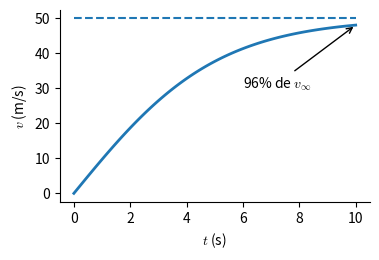

This figure's Python source:
# -*- coding: utf-8 -*-
"""
Ilustra el método de Newton-Raphson

[redacted]
"""
from __future__ import division, print_function
import numpy as np
import matplotlib.pyplot as plt

plt.rcParams["mathtext.fontset"] = "cm"
plt.rcParams["axes.spines.top"] = False
plt.rcParams["axes.spines.right"] = False


def vel(t, rho, g, Ca, A, m):
    vf = vel_terminal(rho, g, Ca, A, m)
    return vf * np.tanh(g*t/vf)


def vel_terminal(rho, g, Ca, A, m):
    return np.sqrt(2*m*g/(rho * Ca * A))


rho = 1.22 # kg/m**3
g = 9.81 # m/s**2
# Datos para un hombre adulto
Ca = 1.2
A = 0.43 # m**2
m = 80 # kg
vf = vel_terminal(rho, g, Ca, A, m)
t = np.linspace(0, 10, 100)
v = vel(t, rho, g, Ca, A, m)



#%% Graficacion
plt.figure(figsize=(4, 2.5))
plt.plot(t, v, linewidth=2)
plt.hlines(vf, 0, 10, linestyle="dashed")
plt.annotate(r"96% de $v_\infty$", xy=(10, v.max()), xytext=(6, 30),
            arrowprops=dict(arrowstyle="->", facecolor='black'))
plt.xlabel(r"$t$ (s)")
plt.ylabel(r"$v$ (m/s)")
plt.savefig("velocidad_caida_libre.pdf", bbox_inches="tight")
plt.show()
